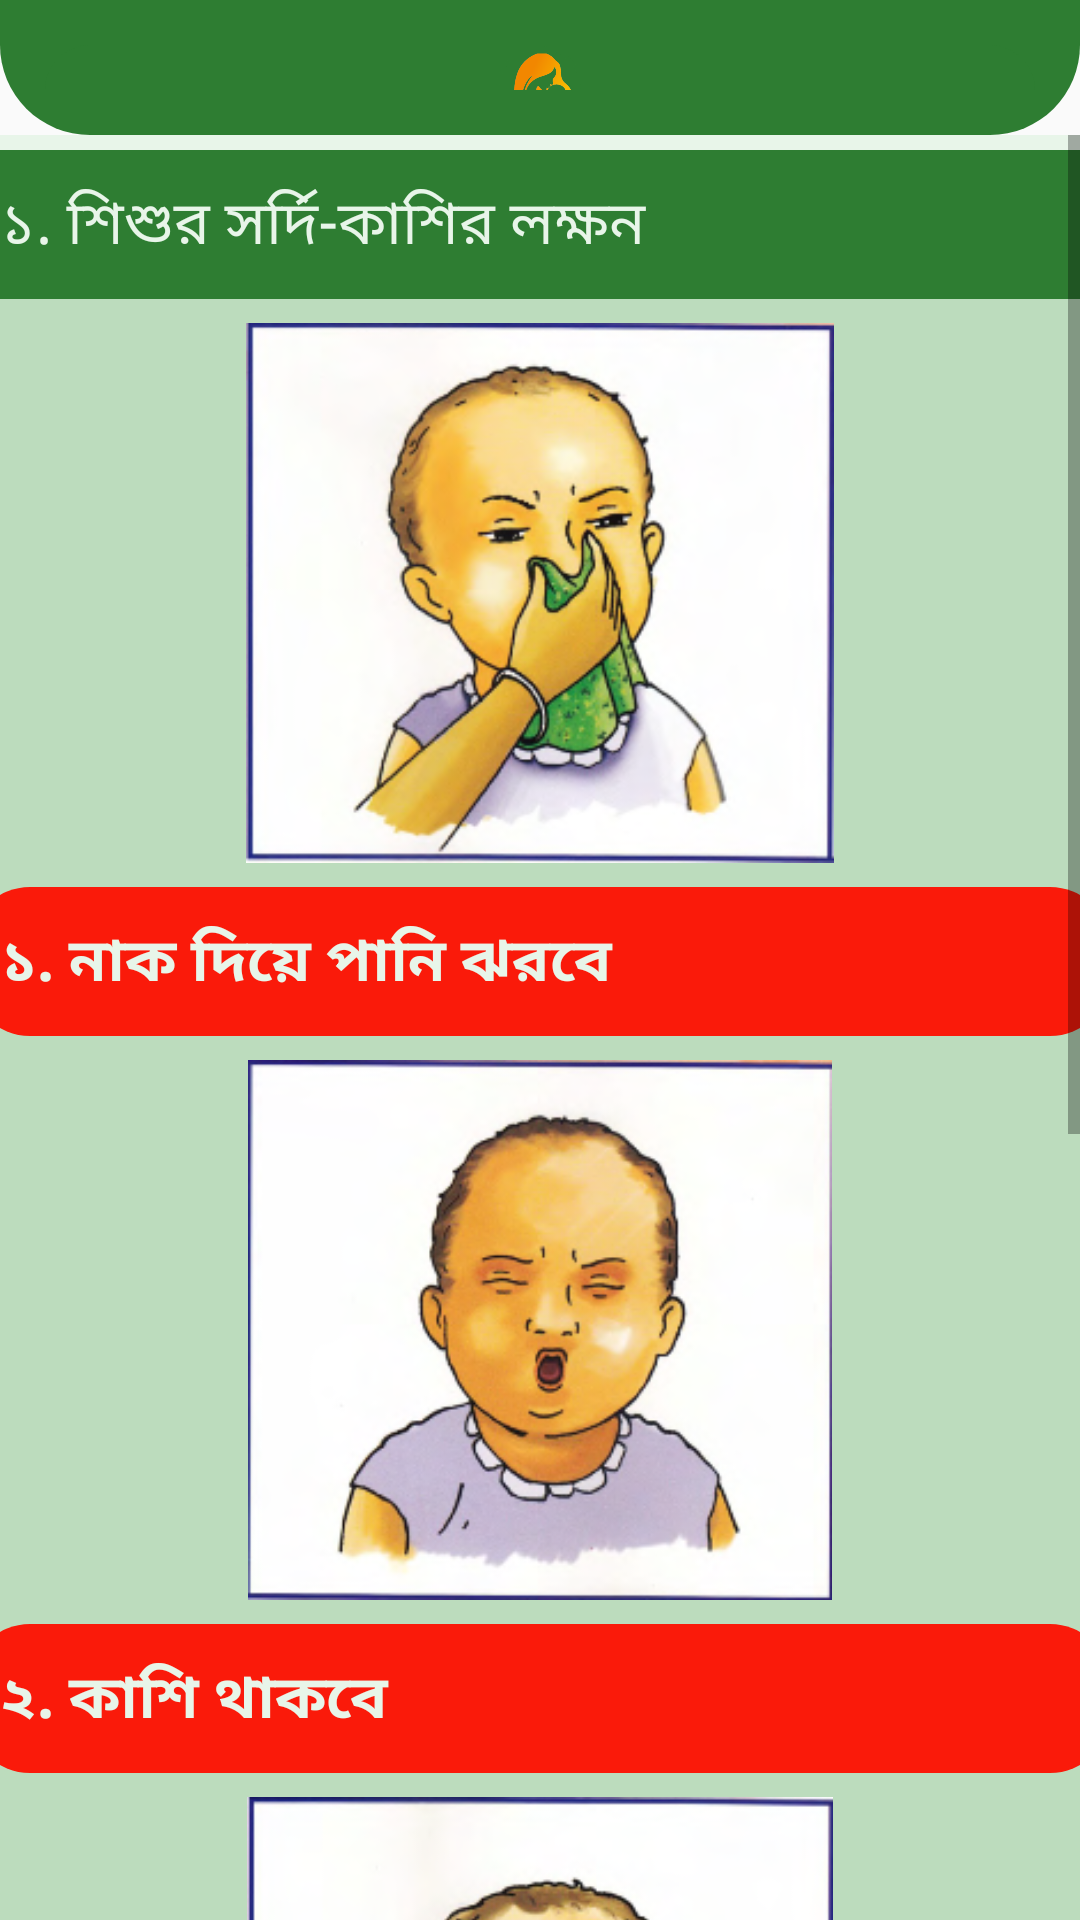

Layout XML and referenced resources for this Android screen:
<!-- AndroidManifest.xml: application theme AppTheme -->
<!-- res/layout/activity_firstaid__shishu__sordikasi.xml -->
<?xml version="1.0" encoding="utf-8"?>
<androidx.constraintlayout.widget.ConstraintLayout xmlns:android="http://schemas.android.com/apk/res/android"
    xmlns:app="http://schemas.android.com/apk/res-auto"
    xmlns:tools="http://schemas.android.com/tools"
    android:layout_width="match_parent"
    android:layout_height="match_parent"
    tools:context=".mothers.firstaid.Firstaid_Shishu_Sordikasi">

    <androidx.constraintlayout.widget.ConstraintLayout
        android:id="@+id/layoutheader"
        android:layout_width="match_parent"
        android:layout_height="wrap_content"
        android:background="@drawable/header_background"
        android:padding="15dp"
        app:layout_constraintTop_toTopOf="parent">

        <LinearLayout
            android:layout_width="match_parent"
            android:layout_height="wrap_content"
            android:layout_marginTop="12dp"
            android:layout_marginBottom="10dp"
            android:background="@drawable/button_background"
            android:gravity="center"
            android:orientation="vertical"
            app:layout_constraintBottom_toBottomOf="parent"
            app:layout_constraintTop_toBottomOf="@id/layoutheader"
            tools:layout_editor_absoluteX="30dp">

            <ImageView
                android:id="@+id/imageView"
                android:layout_width="30dp"
                android:layout_height="30dp"
                android:layout_weight="1"
                android:background="@color/button"
                app:srcCompat="@drawable/logo11" />
        </LinearLayout>
    </androidx.constraintlayout.widget.ConstraintLayout>

    <ScrollView
        android:layout_width="match_parent"
        android:layout_height="0dp"
        android:overScrollMode="never"
        android:scrollbars="vertical"
        app:layout_constraintBottom_toBottomOf="parent"
        app:layout_constraintTop_toBottomOf="@id/layoutheader">


        <LinearLayout
            android:layout_width="match_parent"
            android:layout_height="match_parent"
            android:background="@color/background"
            android:orientation="vertical">

            <LinearLayout
                android:layout_width="380dp"
                android:layout_height="match_parent"
                android:layout_gravity="center"
                android:layout_marginTop="5dp"
                android:background="#BCDCBD"
                android:gravity="center"
                android:orientation="vertical">

                <TextView
                    android:id="@+id/textView18"
                    android:layout_width="match_parent"
                    android:layout_height="wrap_content"
                    android:background="@color/button"
                    android:padding="10dp"
                    android:text="@string/firstaid_sordi_kasi_1"
                    android:textColor="@color/background"
                    android:textSize="20sp" />

                <ImageView
                    android:id="@+id/imageView25"
                    android:layout_width="240dp"
                    android:layout_height="180dp"
                    android:layout_marginTop="8dp"
                    app:srcCompat="@drawable/shordi_1" />

                <TextView
                    android:id="@+id/textView19"
                    android:layout_width="match_parent"
                    android:layout_height="wrap_content"
                    android:layout_marginTop="8dp"
                    android:background="@drawable/button_background_1"
                    android:padding="10dp"
                    android:text="@string/firstaid_sordi_kasi_2"
                    android:textColor="@color/background"
                    android:textSize="20sp"
                    android:textStyle="bold" />

                <ImageView
                    android:id="@+id/imageView4"
                    android:layout_width="match_parent"
                    android:layout_height="180dp"
                    android:layout_marginTop="8dp"
                    app:srcCompat="@drawable/shordi_2" />

                <TextView
                    android:id="@+id/textView7"
                    android:layout_width="match_parent"
                    android:layout_height="wrap_content"
                    android:layout_marginTop="8dp"
                    android:background="@drawable/button_background_1"
                    android:padding="10dp"
                    android:text="@string/firstaid_sordi_kasi_3"
                    android:textColor="@color/background"
                    android:textSize="20sp"
                    android:textStyle="bold" />

                <ImageView
                    android:id="@+id/imageView5"
                    android:layout_width="match_parent"
                    android:layout_height="180dp"
                    android:layout_marginTop="8dp"
                    app:srcCompat="@drawable/shordi_3" />

                <TextView
                    android:id="@+id/textView8"
                    android:layout_width="match_parent"
                    android:layout_height="wrap_content"
                    android:layout_marginTop="8dp"
                    android:background="@drawable/button_background_1"
                    android:padding="10dp"
                    android:text="@string/firstaid_sordi_kasi_4"
                    android:textColor="@color/background"
                    android:textSize="20sp"
                    android:textStyle="bold" />

                <ImageView
                    android:id="@+id/imageView6"
                    android:layout_width="match_parent"
                    android:layout_height="180dp"
                    android:layout_marginTop="8dp"
                    app:srcCompat="@drawable/shordi_4" />

                <TextView
                    android:id="@+id/textView9"
                    android:layout_width="match_parent"
                    android:layout_height="wrap_content"
                    android:layout_marginTop="8dp"
                    android:background="@drawable/button_background_1"
                    android:padding="10dp"
                    android:text="@string/firstaid_sordi_kasi_5"
                    android:textColor="@color/background"
                    android:textSize="20sp"
                    android:textStyle="bold" />


            </LinearLayout>
        </LinearLayout>
    </ScrollView>

</androidx.constraintlayout.widget.ConstraintLayout>
<!-- resources referenced by this layout -->
<resources>
  <color name="background">#e8f5e9</color>
  <color name="button">#2e7d32</color>
  <!-- drawable button_background (drawable) -->
  <?xml version="1.0" encoding="utf-8"?>
  <shape xmlns:android="http://schemas.android.com/apk/res/android">
  
      <corners android:radius="20dp" />
      <solid android:color="@color/button"/>
  
  </shape>
  <!-- drawable button_background_1 (drawable) -->
  <?xml version="1.0" encoding="utf-8"?>
  <shape xmlns:android="http://schemas.android.com/apk/res/android">
  
      <corners android:radius="20dp" />
      <solid android:color="#FA1A0A"/>
  
  </shape>
  <!-- drawable header_background (drawable) -->
  <?xml version="1.0" encoding="utf-8"?>
  <shape xmlns:android="http://schemas.android.com/apk/res/android"
      android:shape="rectangle">
  
      <solid android:color="@color/button"/>
      <corners
          android:bottomLeftRadius="30dp"
          android:bottomRightRadius="30dp"/>
  </shape>
  <!-- drawable logo11: png bitmap (drawable, 40488 bytes) -->
  <!-- drawable shordi_1: png bitmap (drawable, 67278 bytes) -->
  <!-- drawable shordi_2: png bitmap (drawable, 64263 bytes) -->
  <!-- drawable shordi_3: png bitmap (drawable, 65123 bytes) -->
  <!-- drawable shordi_4: png bitmap (drawable, 87119 bytes) -->
  <string name="firstaid_sordi_kasi_1">১. শিশুর সর্দি-কাশির লক্ষন</string>
  <string name="firstaid_sordi_kasi_2">১. নাক দিয়ে পানি ঝরবে</string>
  <string name="firstaid_sordi_kasi_3">২. কাশি থাকবে</string>
  <string name="firstaid_sordi_kasi_4">৩. চোখ কিছুটা লাল হবে এবং পানি পড়তে পারে</string>
  <string name="firstaid_sordi_kasi_5">৪. অল্প অল্প জ্বর ও থাকতে পারে</string>
  <style name="AppTheme" parent="Theme.AppCompat.Light.DarkActionBar">
          
          <item name="colorPrimary">@color/button</item>
          <item name="colorPrimaryDark">@color/button</item>
          <item name="colorAccent">@color/colorAccent</item>
  
  
      </style>
  <color name="colorAccent">#03DAC5</color>
</resources>
